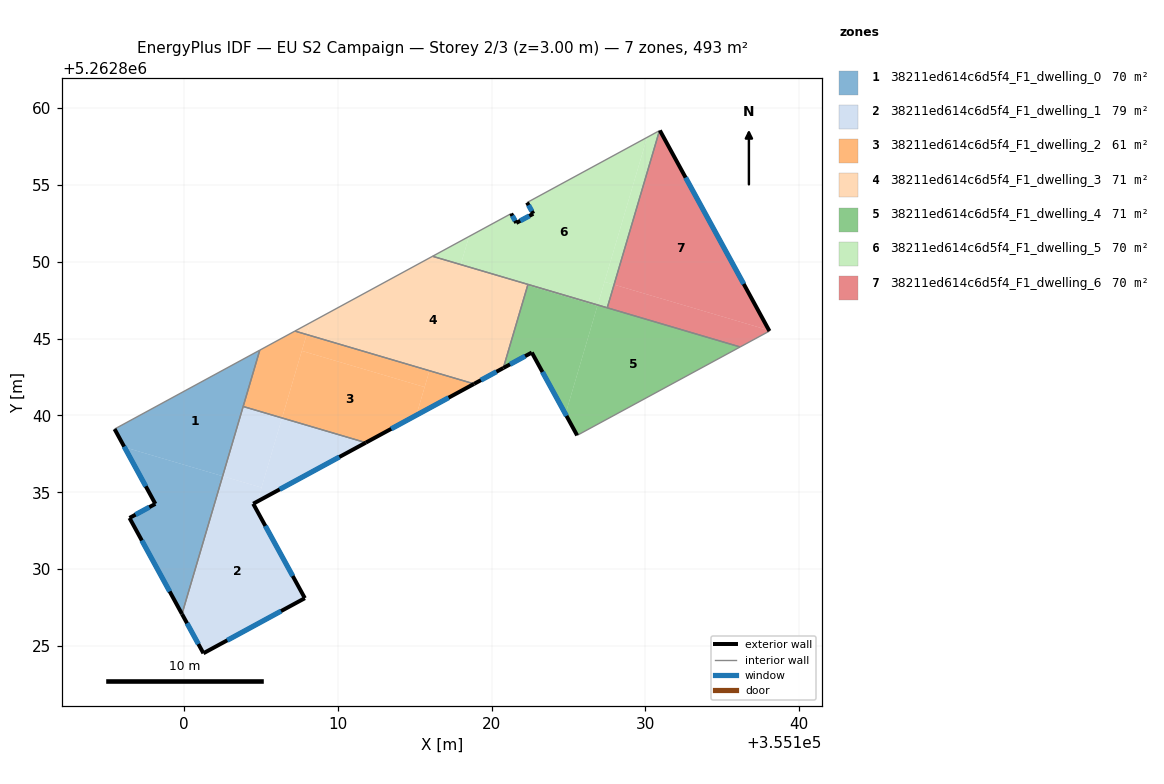
=== STOREY PLAN SPEC (per zone: floor XY polygon, exterior-wall plan segments, windows/doors) ===
zone 1: 38211ed614c6d5f4_F1_dwelling_0  (69.6 m²)
  floor: (355104.92, 5262844.25) (355102.50, 5262836.05) (355096.11, 5262837.94) (355095.47, 5262839.12)
  floor: (355102.50, 5262836.05) (355099.85, 5262827.08) (355096.44, 5262833.33) (355098.12, 5262834.25) (355096.11, 5262837.94)
  exterior wall: (355095.47, 5262839.12) – (355098.12, 5262834.25)  [5.5 m]
    window: (355096.09, 5262837.97) – (355097.50, 5262835.39)  [4.7 m²]
  exterior wall: (355096.44, 5262833.33) – (355099.85, 5262827.08)  [7.1 m]
    window: (355097.24, 5262831.87) – (355099.05, 5262828.55)  [6.0 m²]
  exterior wall: (355098.12, 5262834.25) – (355096.44, 5262833.33)  [1.9 m]
    window: (355097.73, 5262834.03) – (355096.84, 5262833.55)  [1.6 m²]
  interior walls: 3
zone 2: 38211ed614c6d5f4_F1_dwelling_1  (78.7 m²)
  floor: (355105.03, 5262835.31) (355104.76, 5262834.41) (355104.49, 5262834.26) (355107.85, 5262828.11) (355101.25, 5262824.53) (355099.85, 5262827.08) (355102.50, 5262836.05)
  floor: (355111.81, 5262838.23) (355104.76, 5262834.41) (355106.36, 5262839.84)
  floor: (355106.36, 5262839.84) (355105.03, 5262835.31) (355102.50, 5262836.05) (355103.84, 5262840.58)
  exterior wall: (355101.25, 5262824.53) – (355107.85, 5262828.11)  [7.5 m]
    window: (355102.80, 5262825.37) – (355106.30, 5262827.27)  [6.3 m²]
  exterior wall: (355099.85, 5262827.08) – (355101.25, 5262824.53)  [2.9 m]
    window: (355100.18, 5262826.48) – (355100.92, 5262825.13)  [2.5 m²]
  exterior wall: (355104.49, 5262834.26) – (355111.81, 5262838.23)  [8.3 m]
    window: (355106.21, 5262835.19) – (355110.09, 5262837.30)  [7.0 m²]
  exterior wall: (355107.85, 5262828.11) – (355104.49, 5262834.26)  [7.0 m]
    window: (355107.06, 5262829.56) – (355105.28, 5262832.82)  [5.9 m²]
  interior walls: 2
zone 3: 38211ed614c6d5f4_F1_dwelling_2  (61.4 m²)
  floor: (355115.64, 5262841.85) (355115.10, 5262840.02) (355111.81, 5262838.23) (355106.36, 5262839.84) (355107.65, 5262844.20)
  floor: (355107.96, 5262845.27) (355106.36, 5262839.84) (355103.84, 5262840.58) (355104.92, 5262844.25) (355107.20, 5262845.49)
  floor: (355118.86, 5262842.06) (355115.10, 5262840.02) (355115.95, 5262842.91)
  floor: (355115.95, 5262842.91) (355115.64, 5262841.85) (355107.65, 5262844.20) (355107.96, 5262845.27)
  exterior wall: (355111.81, 5262838.23) – (355118.86, 5262842.06)  [8.0 m]
    window: (355113.47, 5262839.13) – (355117.20, 5262841.16)  [6.8 m²]
  interior walls: 4
zone 4: 38211ed614c6d5f4_F1_dwelling_3  (71.4 m²)
  floor: (355108.19, 5262846.03) (355107.96, 5262845.27) (355107.20, 5262845.49)
  floor: (355122.36, 5262848.53) (355120.76, 5262843.09) (355118.86, 5262842.06) (355107.96, 5262845.27) (355108.19, 5262846.03) (355116.16, 5262850.36)
  exterior wall: (355118.86, 5262842.06) – (355120.76, 5262843.09)  [2.2 m]
    window: (355119.30, 5262842.30) – (355120.31, 5262842.85)  [1.8 m²]
  interior walls: 4
zone 5: 38211ed614c6d5f4_F1_dwelling_4  (71.4 m²)
  floor: (355136.17, 5262844.46) (355125.56, 5262838.71) (355124.80, 5262840.09) (355126.90, 5262847.19)
  floor: (355126.88, 5262847.13) (355124.80, 5262840.09) (355122.61, 5262844.09) (355120.76, 5262843.09) (355122.34, 5262848.47)
  floor: (355126.90, 5262847.19) (355126.88, 5262847.13) (355122.34, 5262848.47) (355122.36, 5262848.53)
  exterior wall: (355122.61, 5262844.09) – (355125.56, 5262838.71)  [6.1 m]
    window: (355123.31, 5262842.83) – (355124.87, 5262839.97)  [5.2 m²]
  exterior wall: (355120.76, 5262843.09) – (355122.61, 5262844.09)  [2.1 m]
    window: (355121.19, 5262843.32) – (355122.18, 5262843.86)  [1.8 m²]
  interior walls: 4
zone 6: 38211ed614c6d5f4_F1_dwelling_5  (70.5 m²)
  floor: (355130.11, 5262858.09) (355126.90, 5262847.19) (355117.99, 5262849.82) (355118.53, 5262851.65) (355121.27, 5262853.13) (355121.60, 5262852.53) (355122.71, 5262853.12) (355122.30, 5262853.85)
  floor: (355127.96, 5262848.51) (355127.52, 5262847.01) (355126.90, 5262847.19) (355127.34, 5262848.69)
  floor: (355130.92, 5262858.53) (355127.96, 5262848.51) (355127.34, 5262848.69) (355130.11, 5262858.09)
  floor: (355118.53, 5262851.65) (355117.99, 5262849.82) (355116.16, 5262850.36)
  exterior wall: (355121.60, 5262852.53) – (355121.27, 5262853.13)  [0.7 m]
    window: (355121.52, 5262852.67) – (355121.35, 5262852.99)  [0.6 m²]
  exterior wall: (355122.71, 5262853.12) – (355121.60, 5262852.53)  [1.3 m]
    window: (355122.45, 5262852.98) – (355121.86, 5262852.67)  [1.1 m²]
  exterior wall: (355122.30, 5262853.85) – (355122.71, 5262853.12)  [0.8 m]
    window: (355122.40, 5262853.68) – (355122.61, 5262853.29)  [0.7 m²]
  interior walls: 5
zone 7: 38211ed614c6d5f4_F1_dwelling_6  (70.5 m²)
  floor: (355138.05, 5262845.54) (355138.07, 5262845.49) (355136.17, 5262844.46) (355127.52, 5262847.01) (355127.96, 5262848.51)
  floor: (355130.94, 5262858.54) (355138.05, 5262845.54) (355127.96, 5262848.51) (355130.92, 5262858.53)
  exterior wall: (355138.07, 5262845.49) – (355130.94, 5262858.54)  [14.9 m]
    window: (355136.40, 5262848.56) – (355132.62, 5262855.48)  [12.5 m²]
  interior walls: 4

=== DERIVED (storey summary) ===
Building: EU S2 Campaign
Storey: 2 of 3  (floor level z = 3.00 m)
Storey gross floor area: 493.5 m²
Zones on this storey: 7
  - 38211ed614c6d5f4_F1_dwelling_0: floor 69.6 m²; exterior wall 14.6 m (43.7 m²); 3 window(s) 12.3 m²; WWR 28.1%
  - 38211ed614c6d5f4_F1_dwelling_1: floor 78.7 m²; exterior wall 25.8 m (77.3 m²); 4 window(s) 21.7 m²; WWR 28.1%
  - 38211ed614c6d5f4_F1_dwelling_2: floor 61.4 m²; exterior wall 8.0 m (24.0 m²); 1 window(s) 6.8 m²; WWR 28.1%
  - 38211ed614c6d5f4_F1_dwelling_3: floor 71.4 m²; exterior wall 2.2 m (6.5 m²); 1 window(s) 1.8 m²; WWR 28.1%
  - 38211ed614c6d5f4_F1_dwelling_4: floor 71.4 m²; exterior wall 8.3 m (24.8 m²); 2 window(s) 7.0 m²; WWR 28.1%
  - 38211ed614c6d5f4_F1_dwelling_5: floor 70.5 m²; exterior wall 2.8 m (8.4 m²); 3 window(s) 2.4 m²; WWR 28.1%
  - 38211ed614c6d5f4_F1_dwelling_6: floor 70.5 m²; exterior wall 14.9 m (44.6 m²); 1 window(s) 12.5 m²; WWR 28.1%
Zone adjacency (shared interzone walls):
  - 38211ed614c6d5f4_F1_dwelling_0 ↔ 38211ed614c6d5f4_F1_dwelling_1
  - 38211ed614c6d5f4_F1_dwelling_0 ↔ 38211ed614c6d5f4_F1_dwelling_2
  - 38211ed614c6d5f4_F1_dwelling_1 ↔ 38211ed614c6d5f4_F1_dwelling_2
  - 38211ed614c6d5f4_F1_dwelling_2 ↔ 38211ed614c6d5f4_F1_dwelling_3
  - 38211ed614c6d5f4_F1_dwelling_3 ↔ 38211ed614c6d5f4_F1_dwelling_4
  - 38211ed614c6d5f4_F1_dwelling_3 ↔ 38211ed614c6d5f4_F1_dwelling_5
  - 38211ed614c6d5f4_F1_dwelling_4 ↔ 38211ed614c6d5f4_F1_dwelling_5
  - 38211ed614c6d5f4_F1_dwelling_4 ↔ 38211ed614c6d5f4_F1_dwelling_6
  - 38211ed614c6d5f4_F1_dwelling_5 ↔ 38211ed614c6d5f4_F1_dwelling_6